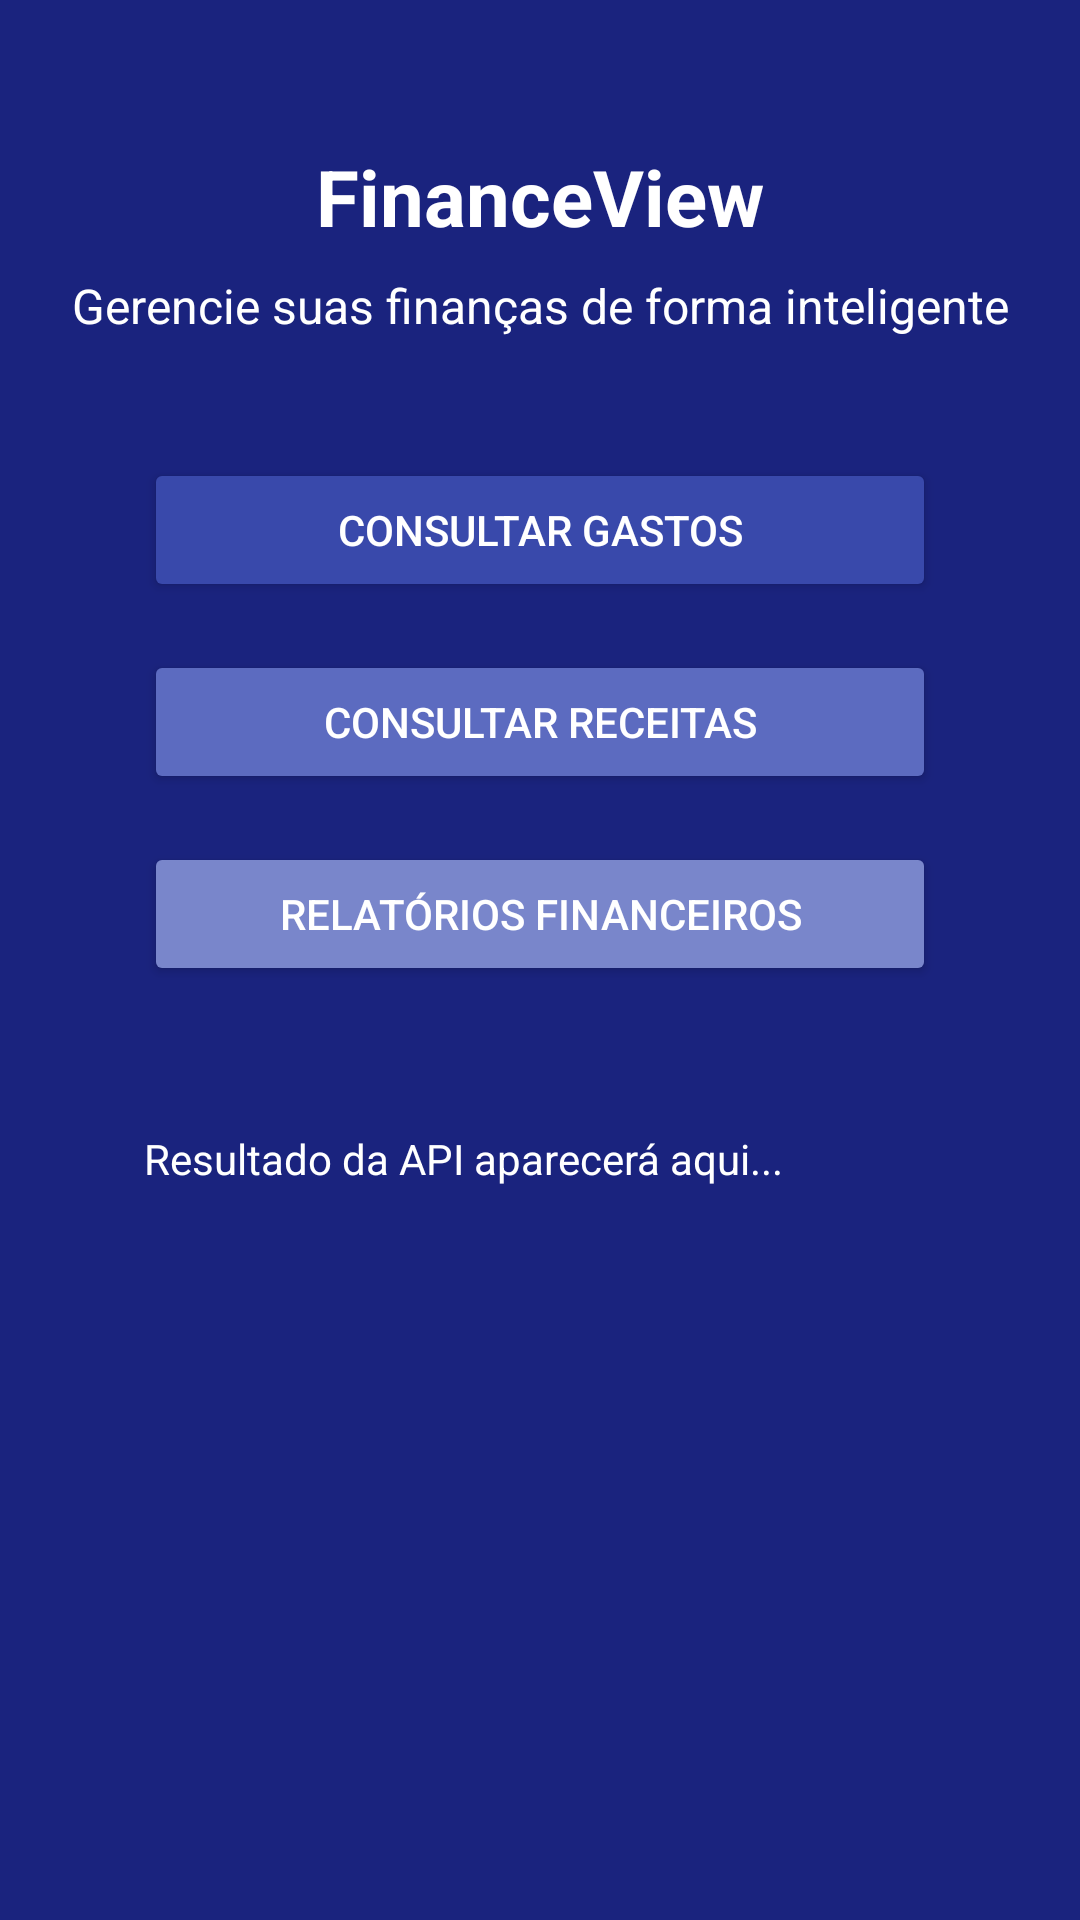

Layout XML and referenced resources for this Android screen:
<!-- AndroidManifest.xml: application theme Theme.FinanceView -->
<!-- res/layout/activity_main.xml -->
<?xml version="1.0" encoding="utf-8"?>
<androidx.constraintlayout.widget.ConstraintLayout xmlns:android="http://schemas.android.com/apk/res/android"
    xmlns:app="http://schemas.android.com/apk/res-auto"
    xmlns:tools="http://schemas.android.com/tools"
    android:id="@+id/main"
    android:layout_width="match_parent"
    android:layout_height="match_parent"
    android:background="#1A237E"
    tools:context=".MainActivity">

    <TextView
        android:id="@+id/tvTitle"
        android:layout_width="wrap_content"
        android:layout_height="wrap_content"
        android:text="FinanceView"
        android:textSize="26sp"
        android:textStyle="bold"
        android:textColor="@android:color/white"
        app:layout_constraintTop_toTopOf="parent"
        app:layout_constraintStart_toStartOf="parent"
        app:layout_constraintEnd_toEndOf="parent"
        android:layout_marginTop="48dp" />

    <TextView
        android:id="@+id/tvSubtitle"
        android:layout_width="wrap_content"
        android:layout_height="wrap_content"
        android:text="Gerencie suas finanças de forma inteligente"
        android:textSize="16sp"
        android:textColor="@android:color/white"
        app:layout_constraintTop_toBottomOf="@id/tvTitle"
        app:layout_constraintStart_toStartOf="parent"
        app:layout_constraintEnd_toEndOf="parent"
        android:layout_marginTop="8dp" />

    <Button
        android:id="@+id/btnConsultarGastos"
        android:layout_width="0dp"
        android:layout_height="wrap_content"
        android:text="Consultar Gastos"
        android:backgroundTint="#3949AB"
        android:textColor="@android:color/white"
        android:layout_marginStart="48dp"
        android:layout_marginEnd="48dp"
        app:layout_constraintTop_toBottomOf="@id/tvSubtitle"
        app:layout_constraintStart_toStartOf="parent"
        app:layout_constraintEnd_toEndOf="parent"
        android:layout_marginTop="40dp" />

    <Button
        android:id="@+id/btnConsultarReceitas"
        android:layout_width="0dp"
        android:layout_height="wrap_content"
        android:text="Consultar Receitas"
        android:backgroundTint="#5C6BC0"
        android:textColor="@android:color/white"
        android:layout_marginStart="48dp"
        android:layout_marginEnd="48dp"
        app:layout_constraintTop_toBottomOf="@id/btnConsultarGastos"
        app:layout_constraintStart_toStartOf="parent"
        app:layout_constraintEnd_toEndOf="parent"
        android:layout_marginTop="16dp" />

    <Button
        android:id="@+id/btnRelatorios"
        android:layout_width="0dp"
        android:layout_height="wrap_content"
        android:text="Relatórios Financeiros"
        android:backgroundTint="#7986CB"
        android:textColor="@android:color/white"
        android:layout_marginStart="48dp"
        android:layout_marginEnd="48dp"
        app:layout_constraintTop_toBottomOf="@id/btnConsultarReceitas"
        app:layout_constraintStart_toStartOf="parent"
        app:layout_constraintEnd_toEndOf="parent"
        android:layout_marginTop="16dp" />

    <TextView
        android:id="@+id/tvResultadoAPI"
        android:layout_width="0dp"
        android:layout_height="wrap_content"
        android:text="Resultado da API aparecerá aqui..."
        android:textColor="@android:color/white"
        android:textSize="14sp"
        android:padding="16dp"
        app:layout_constraintTop_toBottomOf="@id/btnRelatorios"
        app:layout_constraintStart_toStartOf="parent"
        app:layout_constraintEnd_toEndOf="parent"
        android:layout_marginTop="32dp"
        android:layout_marginStart="32dp"
        android:layout_marginEnd="32dp" />

</androidx.constraintlayout.widget.ConstraintLayout>
<!-- resources referenced by this layout -->
<resources>
  <style name="Theme.FinanceView" parent="Base.Theme.FinanceView" />
  <style name="Base.Theme.FinanceView" parent="Theme.Material3.DayNight.NoActionBar">
          
          
      </style>
</resources>
